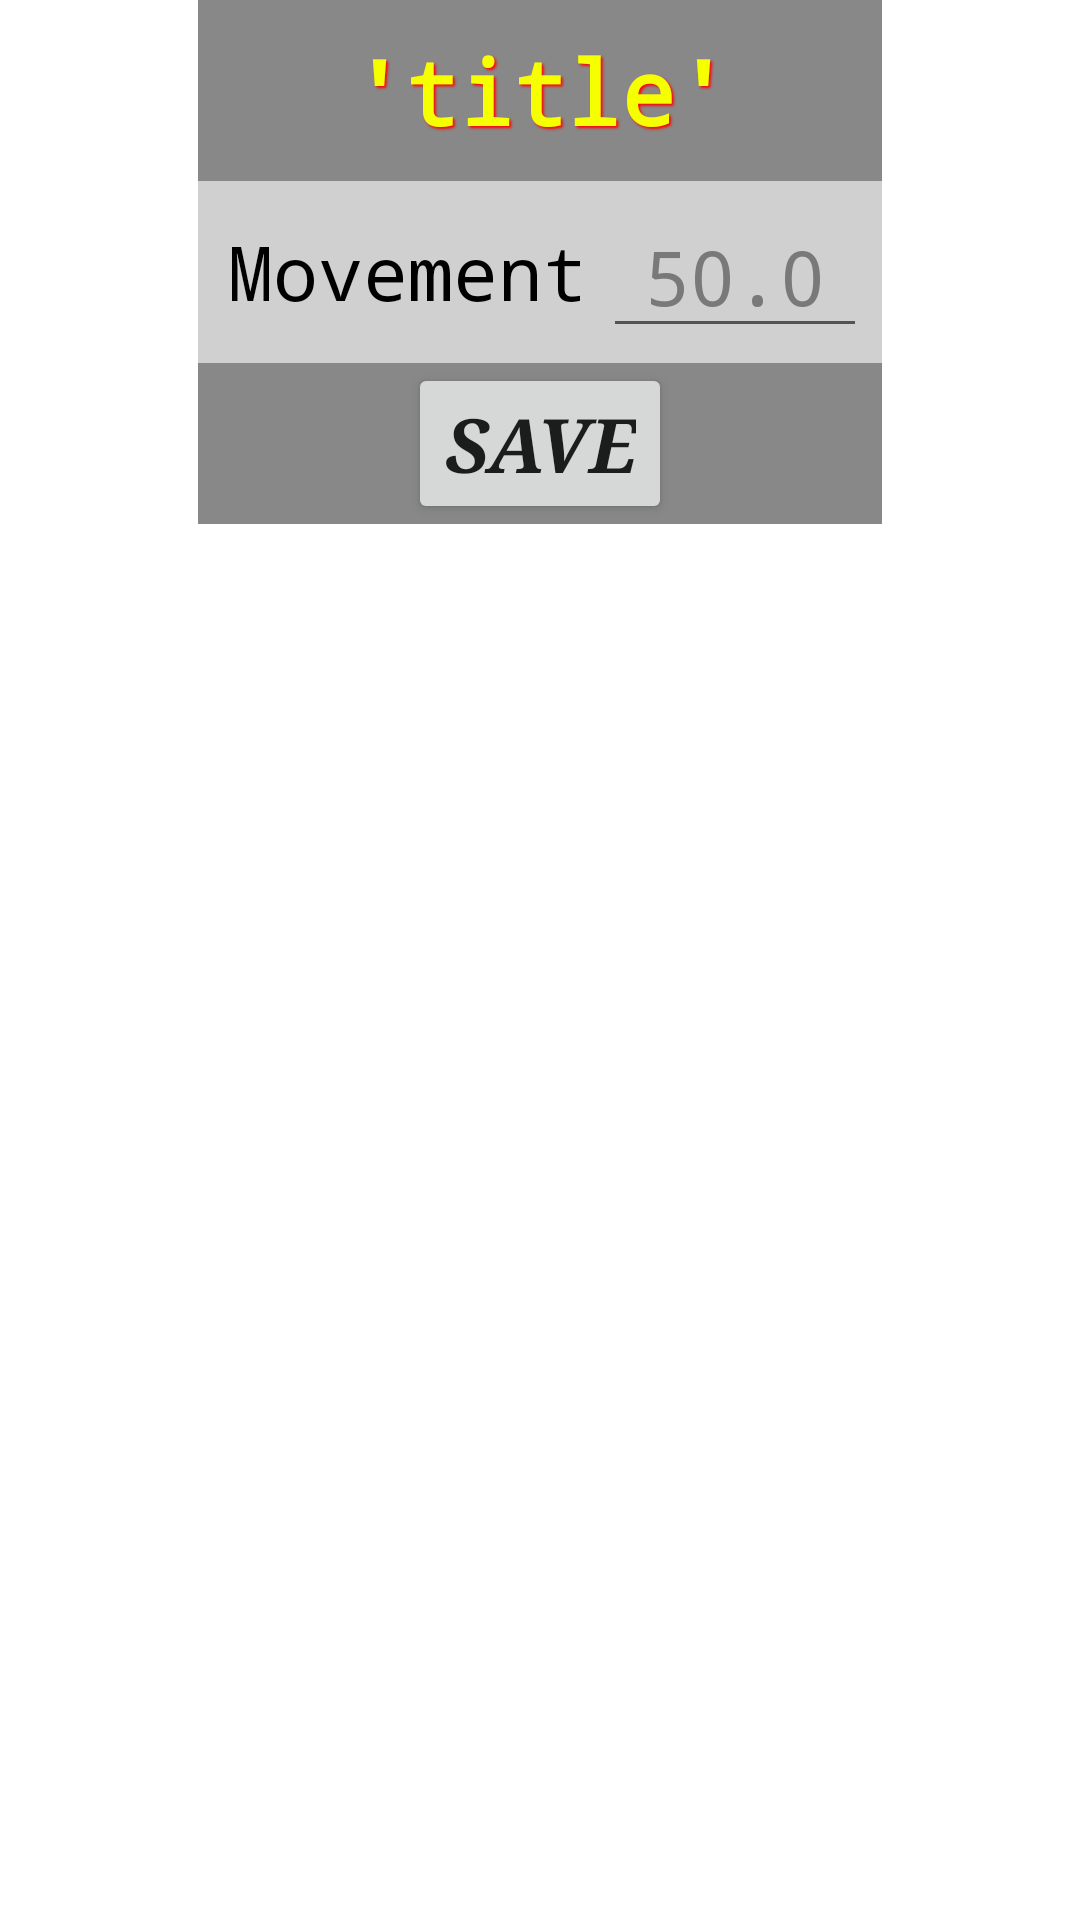

Layout XML and referenced resources for this Android screen:
<!-- AndroidManifest.xml: fallback theme Theme.MaterialComponents.DayNight.NoActionBar -->
<!-- res/layout/custom_move.xml -->
<?xml version="1.0" encoding="utf-8"?>
<LinearLayout
	xmlns:android="http://schemas.android.com/apk/res/android"
	android:orientation="vertical"
	android:layout_width="wrap_content"
	android:layout_height="wrap_content">

	<LinearLayout
		android:orientation="vertical"
		android:layout_width="wrap_content"
		android:layout_height="wrap_content"
		android:gravity="center"
		android:layout_gravity="center"
		android:background="#77000000">

		<TextView
			android:layout_width="wrap_content"
			android:layout_height="wrap_content"
			android:text="'title'"
			android:textSize="30sp"
			android:typeface="monospace"
			android:textColor="#F6FF00"
			android:textStyle="bold"
			android:id="@+id/theTitle"
			android:padding="10dp"
			android:shadowColor="#FF0000"
			android:shadowRadius="1.7"
			android:shadowDx="1.5"
			android:shadowDy="1.5"/>

		<LinearLayout
			android:orientation="horizontal"
			android:layout_width="wrap_content"
			android:layout_height="wrap_content"
			android:background="#D0D0D0"
			android:padding="5dp"
			android:gravity="center_vertical">

			<TextView
				android:layout_width="wrap_content"
				android:layout_height="wrap_content"
				android:text="Movement"
				android:textSize="25sp"
				android:typeface="monospace"
				android:padding="5dp"
				android:textColor="#000000"/>

			<EditText
				android:layout_width="wrap_content"
				android:inputType="numberDecimal"
				android:layout_height="wrap_content"
				android:ems="3"
				android:id="@+id/perMove"
				android:hint="50.0"
				android:gravity="center"
				android:textColorHint="#797979"
				android:typeface="monospace"
				android:textColor="#000000"
				android:textSize="25sp"/>

		</LinearLayout>

		<Button
			android:layout_width="wrap_content"
			android:layout_height="wrap_content"
			android:text="@string/save"
			android:id="@+id/btnOk"
			android:textStyle="bold|italic"
			android:textSize="25sp"
			android:typeface="serif"/>

	</LinearLayout>

</LinearLayout>
<!-- resources referenced by this layout -->
<resources>
  <string translateable="true" name="save">Save</string>
</resources>
